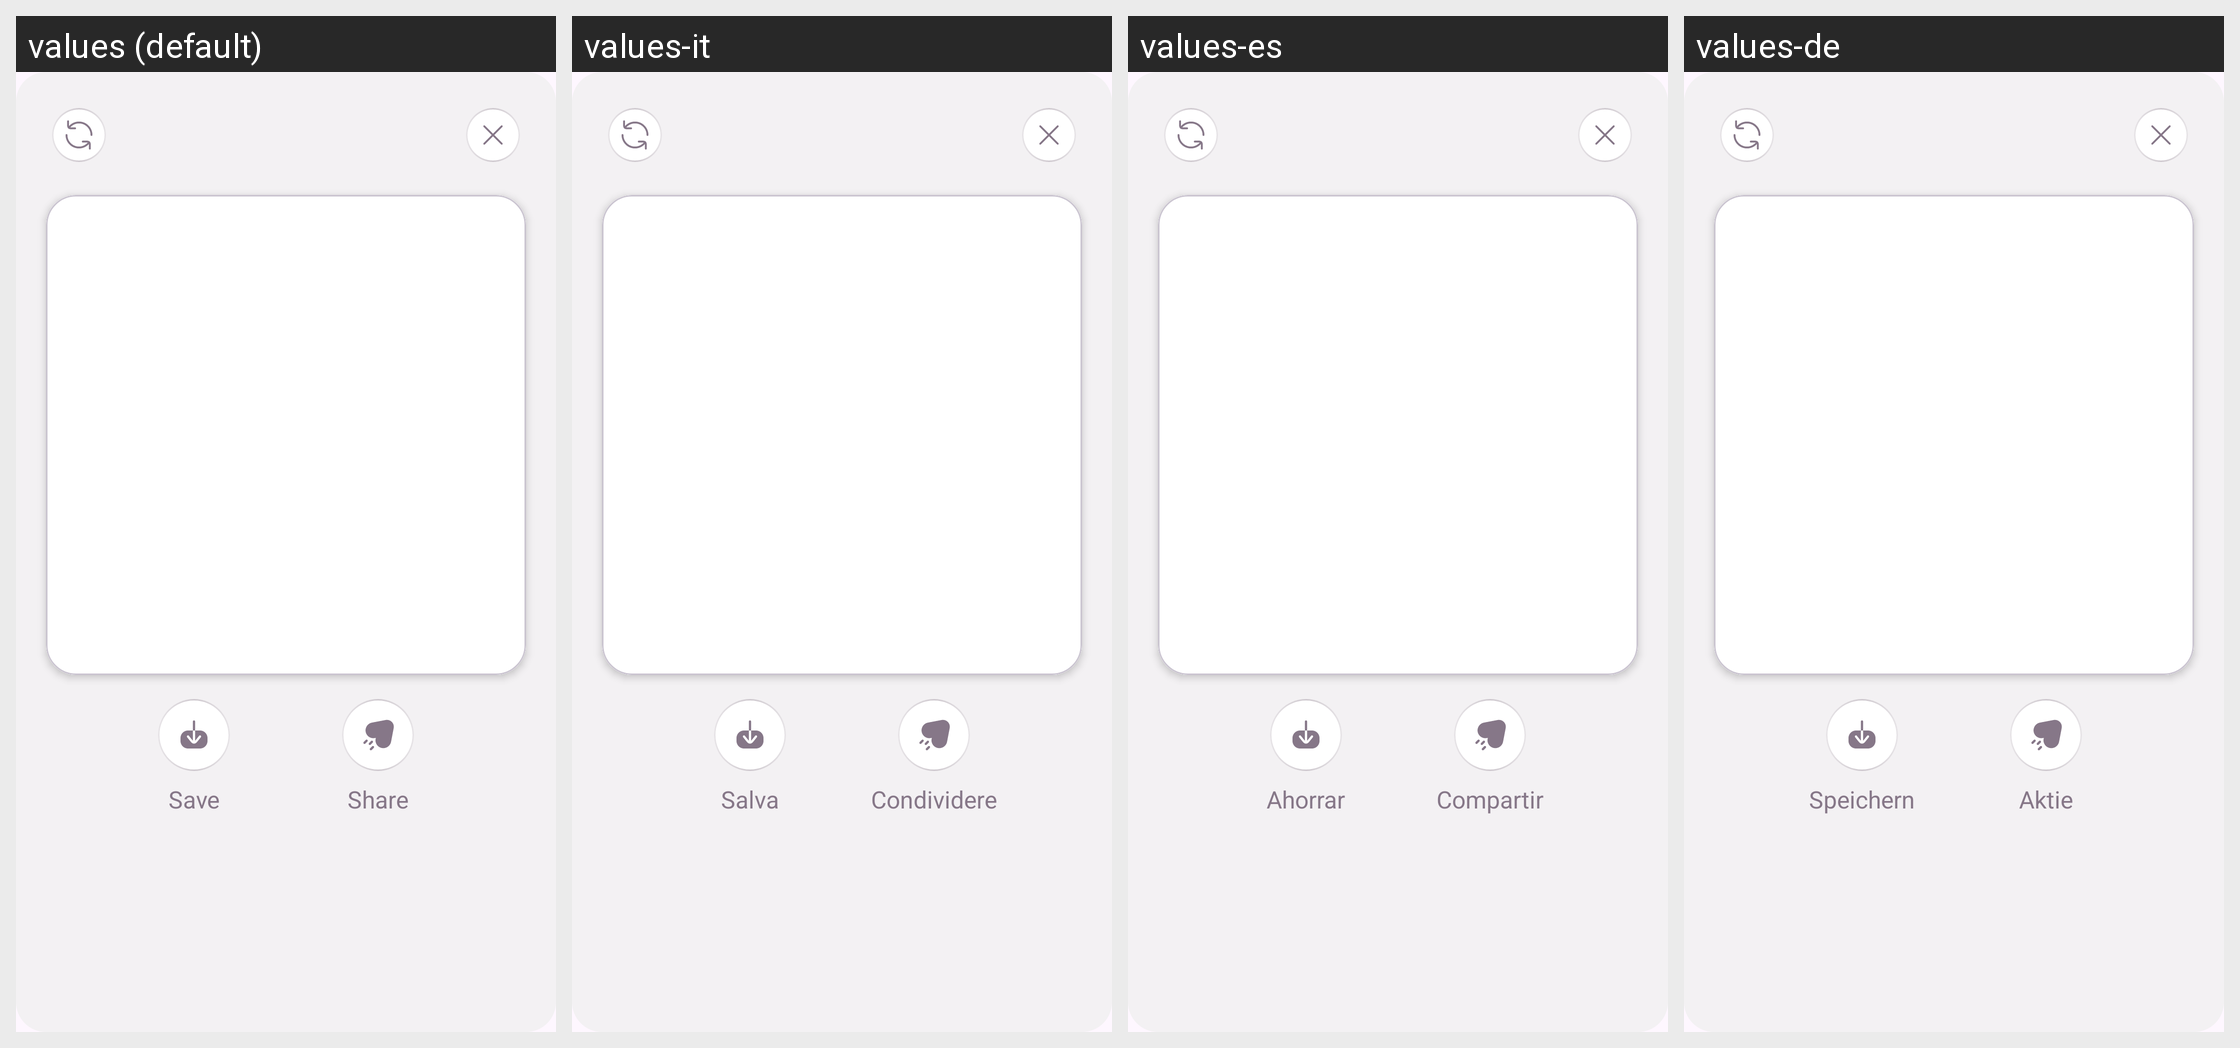

Locale-by-locale string values for the Android screen shown in this grid:
Android screen res/layout/fragment_current_picture_completed_dialog.xml rendered under 4 locales, left to right: values (default), values-it, values-es, values-de. Device: Nexus 5 (rendered at 1080×1920; each locale shown at half size, 540×960, under a caption strip naming it); theme Theme.BaseProject.
Other locales in the repository, not shown: values-ar, values-bn, values-fr, values-hi, values-in, values-ko, values-pt, values-ru.
Strings drawn on this screen, with the default value and each locale's value (text and hints the layout hard-codes, and strings that could not be matched under every locale, appear in the picture but are not listed):

save
  values: Save
  values-it: Salva
  values-es: Ahorrar
  values-de: Speichern

share
  values: Share
  values-it: Condividere
  values-es: Compartir
  values-de: Aktie
